Photos from the image-classification dataset "processed" in the GitHub repository Shayanthavi/Brain-Tumer-MRI-Classifier. Its 4 classes are: glioma, meningioma, no tumor, pituitary tumor.

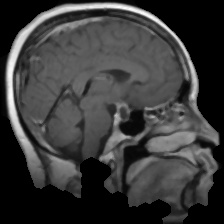
Label: pituitary tumor

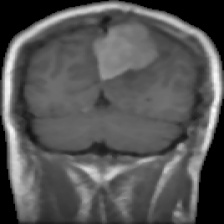
Label: meningioma

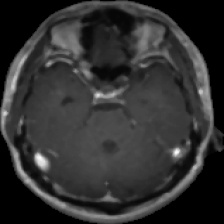
Label: glioma

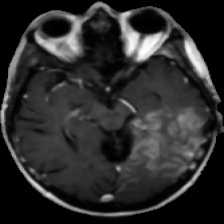
Label: glioma

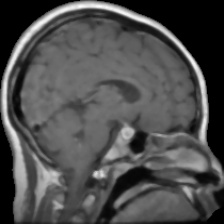
Label: pituitary tumor

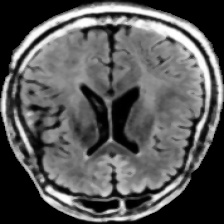
Label: no tumor
